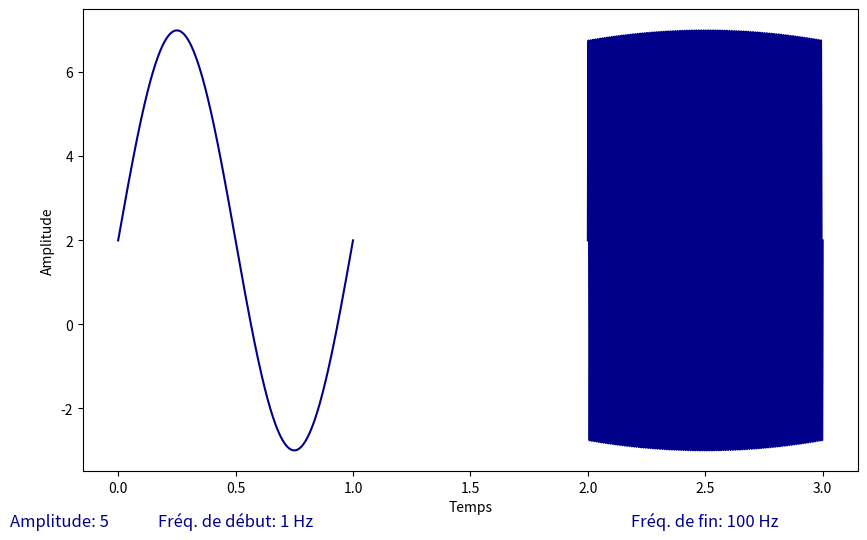

Recreate this plot in Python.
import numpy as np
import matplotlib.pyplot as plt

def ViewSignal(Type, amplit, offset, freqStart, freqEnd):
    # Période d'échantillonnage
    T = 1.0 / min(freqStart, freqEnd)

    # Créer un tableau de temps pour une période de chaque sinus
    t_start = np.linspace(0, T, 1000)
    t_end = np.linspace(0, T, 1000)

    if Type == "sinus":
        # Créer les signaux sinusoidaux
        signal_start = amplit * np.sin(2 * np.pi * freqStart * t_start) + offset
        signal_end = amplit * np.sin(2 * np.pi * freqEnd * t_end) + offset

        # Créer la fenêtre du graphique
        fig, ax = plt.subplots(figsize=(10, 6))

        # Tracer le premier signal à gauche (en bleu par exemple)
        ax.plot(t_start, signal_start, color='darkblue')

        # Tracer le deuxième signal à droite (en bleu pour avoir la même couleur)
        ax.plot(t_start + 2*T, signal_end, color='darkblue')

        # Ajouter des étiquettes d'axe
        ax.set_xlabel("Temps")
        ax.set_ylabel("Amplitude")

        # Ajouter les valeurs d'amplitude, de fréquence de début et de fréquence de fin en dessous du graphique
        plt.text(-0.5*T / 2, -4.8, f"Amplitude: {amplit}", fontsize=12, color='darkblue', horizontalalignment='center')
        plt.text(T / 2, -4.8, f"Fréq. de début: {freqStart} Hz", fontsize=12, color='darkblue', horizontalalignment='center')
        plt.text(2.5 * T, -4.8, f"Fréq. de fin: {freqEnd} Hz", fontsize=12, color='darkblue', horizontalalignment='center')

        # Afficher le graphique
        plt.show()
    else:
        print("Type de signal non pris en charge. Utilisez 'sinus'.")

# Exemple d'utilisation de la fonction
ViewSignal("sinus", 5, 2, 1, 100)